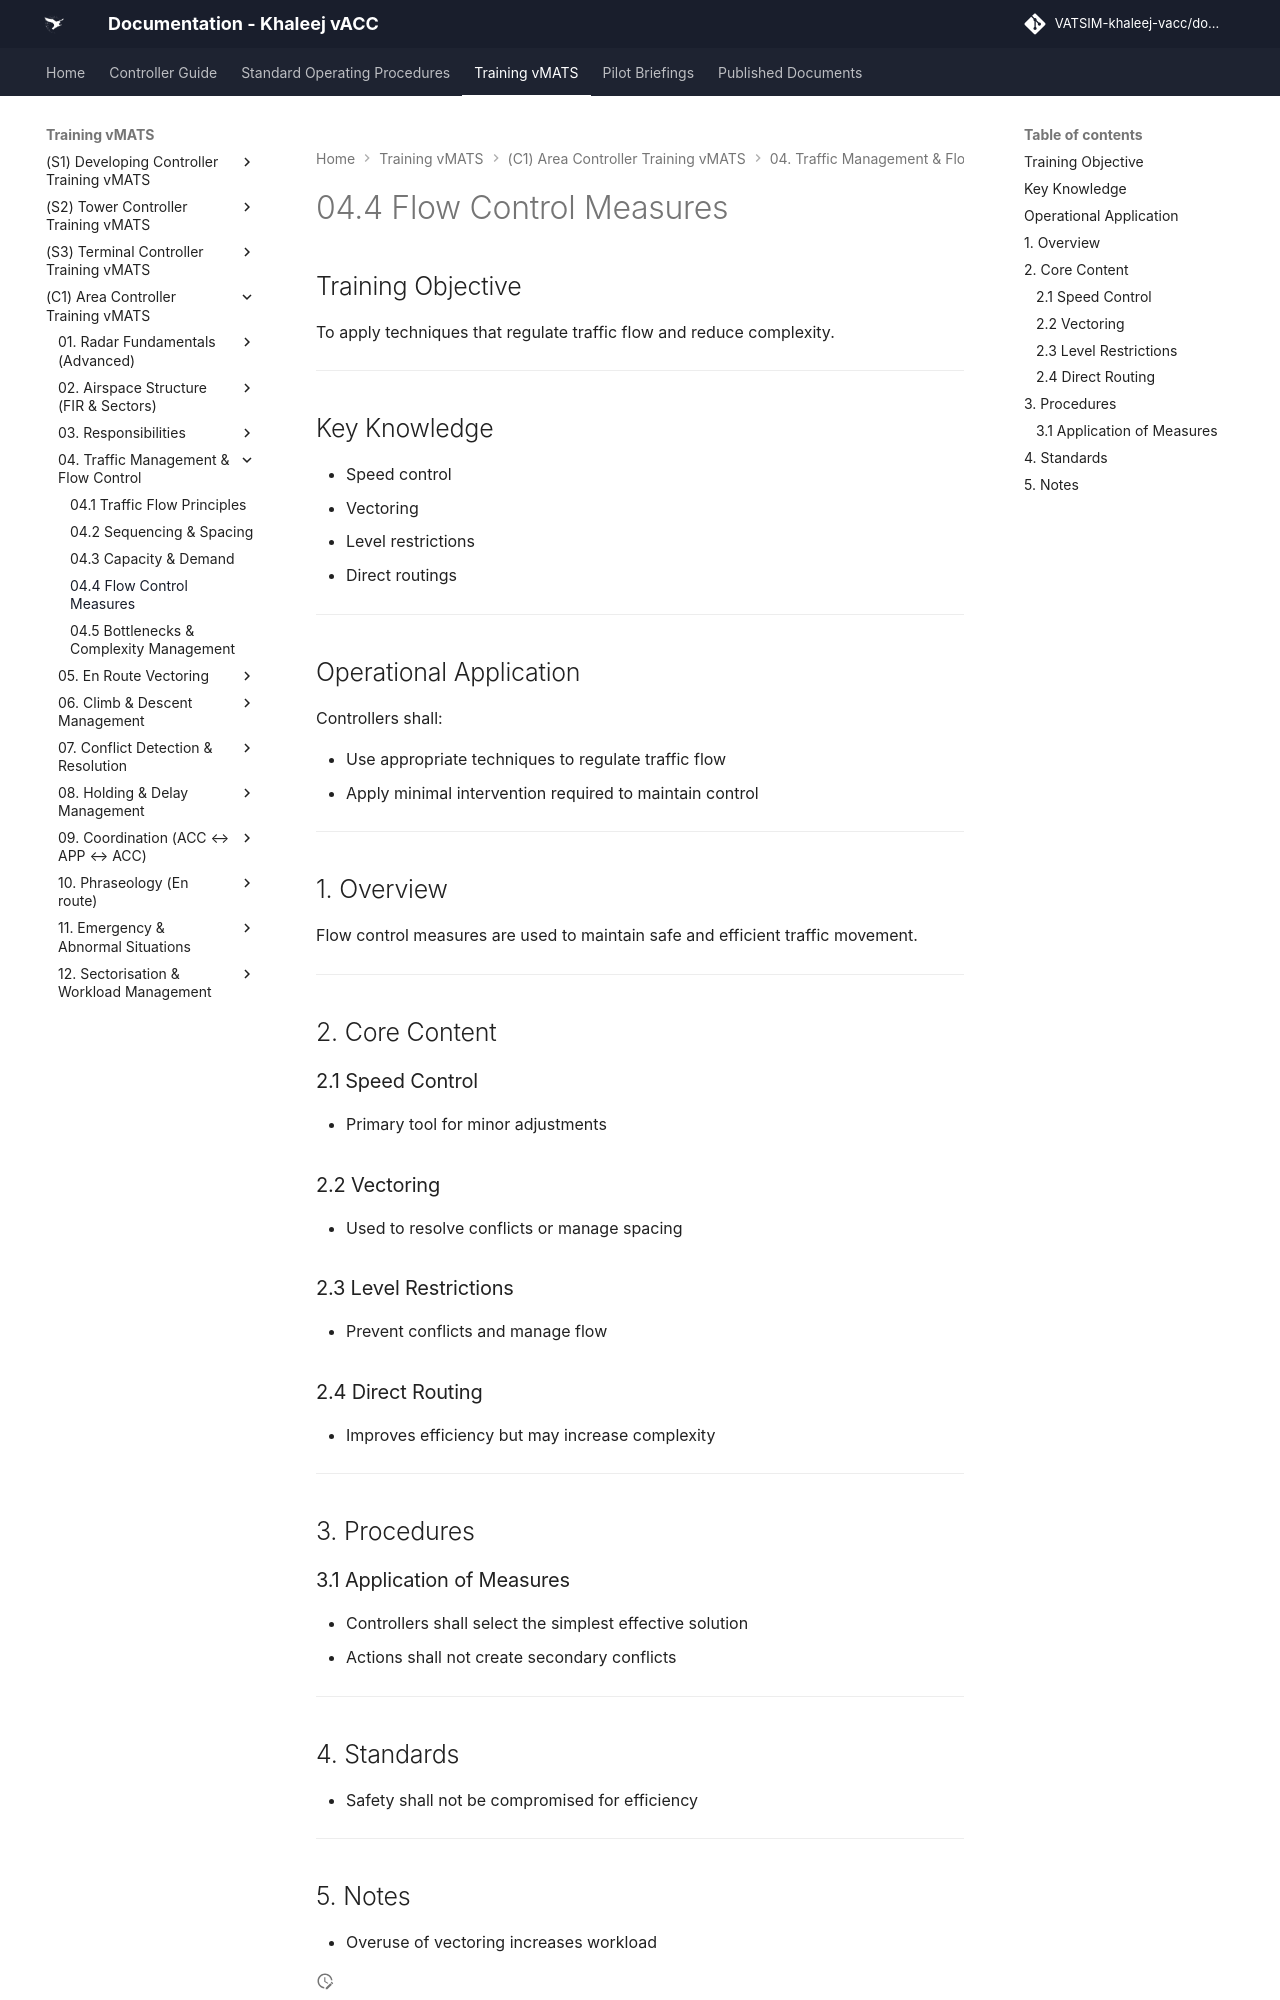

repository: khaleej-vacc/documentation-site · page: Training-vMATS/(C1)-Area-Controller-Training-vMATS/04. Traffic Management & Flow Control/04.4 Flow Control Measures/index.html · generator: mkdocs

# 04.4 Flow Control Measures

## Training Objective

To apply techniques that regulate traffic flow and reduce complexity.

---

## Key Knowledge

- Speed control
- Vectoring
- Level restrictions
- Direct routings

---

## Operational Application

Controllers shall:

- Use appropriate techniques to regulate traffic flow
- Apply minimal intervention required to maintain control

---

## 1. Overview

Flow control measures are used to maintain safe and efficient traffic movement.

---

## 2. Core Content

### 2.1 Speed Control

- Primary tool for minor adjustments

### 2.2 Vectoring

- Used to resolve conflicts or manage spacing

### 2.3 Level Restrictions

- Prevent conflicts and manage flow

### 2.4 Direct Routing

- Improves efficiency but may increase complexity

---

## 3. Procedures

### 3.1 Application of Measures

- Controllers shall select the simplest effective solution
- Actions shall not create secondary conflicts

---
